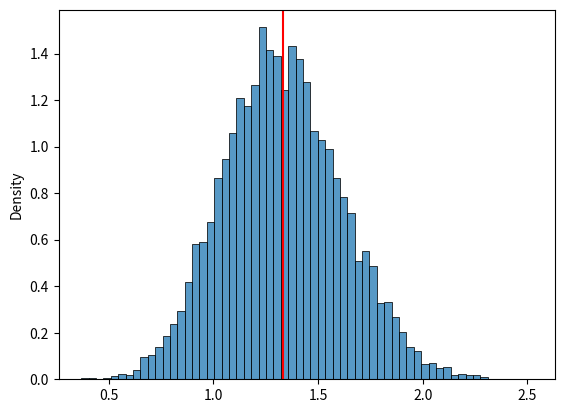

Write the Python code that produced this figure.
import numpy as np
from scipy.stats import norm
from scipy.stats import uniform
import matplotlib.pyplot as plt
import seaborn as sns

#n
np.random.seed(20240729)
x = uniform.rvs(loc=3, scale=4, size=10000*20).reshape(-1,20)
k_2 = x.var(axis=1, ddof=0)
population_variance = uniform.var(loc=3, scale=4)

import matplotlib.pyplot as plt
import seaborn as sns
plt.clf()
sns.histplot(k_2, stat='density')
plt.axvline(x=population_variance, color='red')
plt.show()

#n-1
np.random.seed(20240729)
x = uniform.rvs(loc=3, scale=4, size=10000*20).reshape(-1,20)
s_2 = x.var(axis=1, ddof=1)
population_variance = uniform.var(loc=3, scale=4)

plt.clf()
sns.histplot(s_2, stat='density')
plt.axvline(x=population_variance, color='red')
plt.show()
